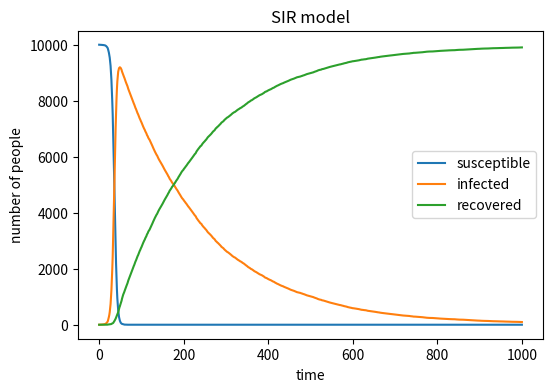

Write Python code to recreate this figure.
# -*- coding: utf-8 -*-
"""
Created on Tue May 12 13:16:17 2020

[redacted]
"""

import matplotlib.pyplot as plt
import numpy as np


N=10000 #total number of people
β=0.3 # the infection rate upon contact
γ=0.005 #recovery probability
S=9999
I=1
R=0 # save the number of suspectible, infected and recovered people
SD=[10000]
ID=[0]
RD=[0]# make array for number after every taking

for i in range(1000):
    proportion=I/N    
    infection=np.random.choice(range(2),S,p=[1-β*proportion,β*proportion])#0 as not infected and 1 as infected
    recovery=np.random.choice(range(2),I,p=[1-γ,γ])#0 as not recovered and 1 as recovered
    S1=S
    I1=I #save for the reason that S and I will change in the next step
    for j in range(S1):
        if infection[j]==1:
            S=S-1
            I=I+1
    for k in range(I1):
        if recovery[k]==1:
            R=R+1
            I=I-1
    SD.append(S)
    ID.append(I)
    RD.append(R)

plt.figure(figsize=(6,4),dpi=150)
plt.plot(SD)
plt.plot(ID)
plt.plot(RD)
plt.title("SIR model")
plt.xlabel("time")
plt.ylabel("number of people")
plt.legend(["susceptible","infected","recovered"])

plt.savefig("SIRmodeloutcome.png",bbox_inches="tight")
plt.show()
        
        
    
    
    